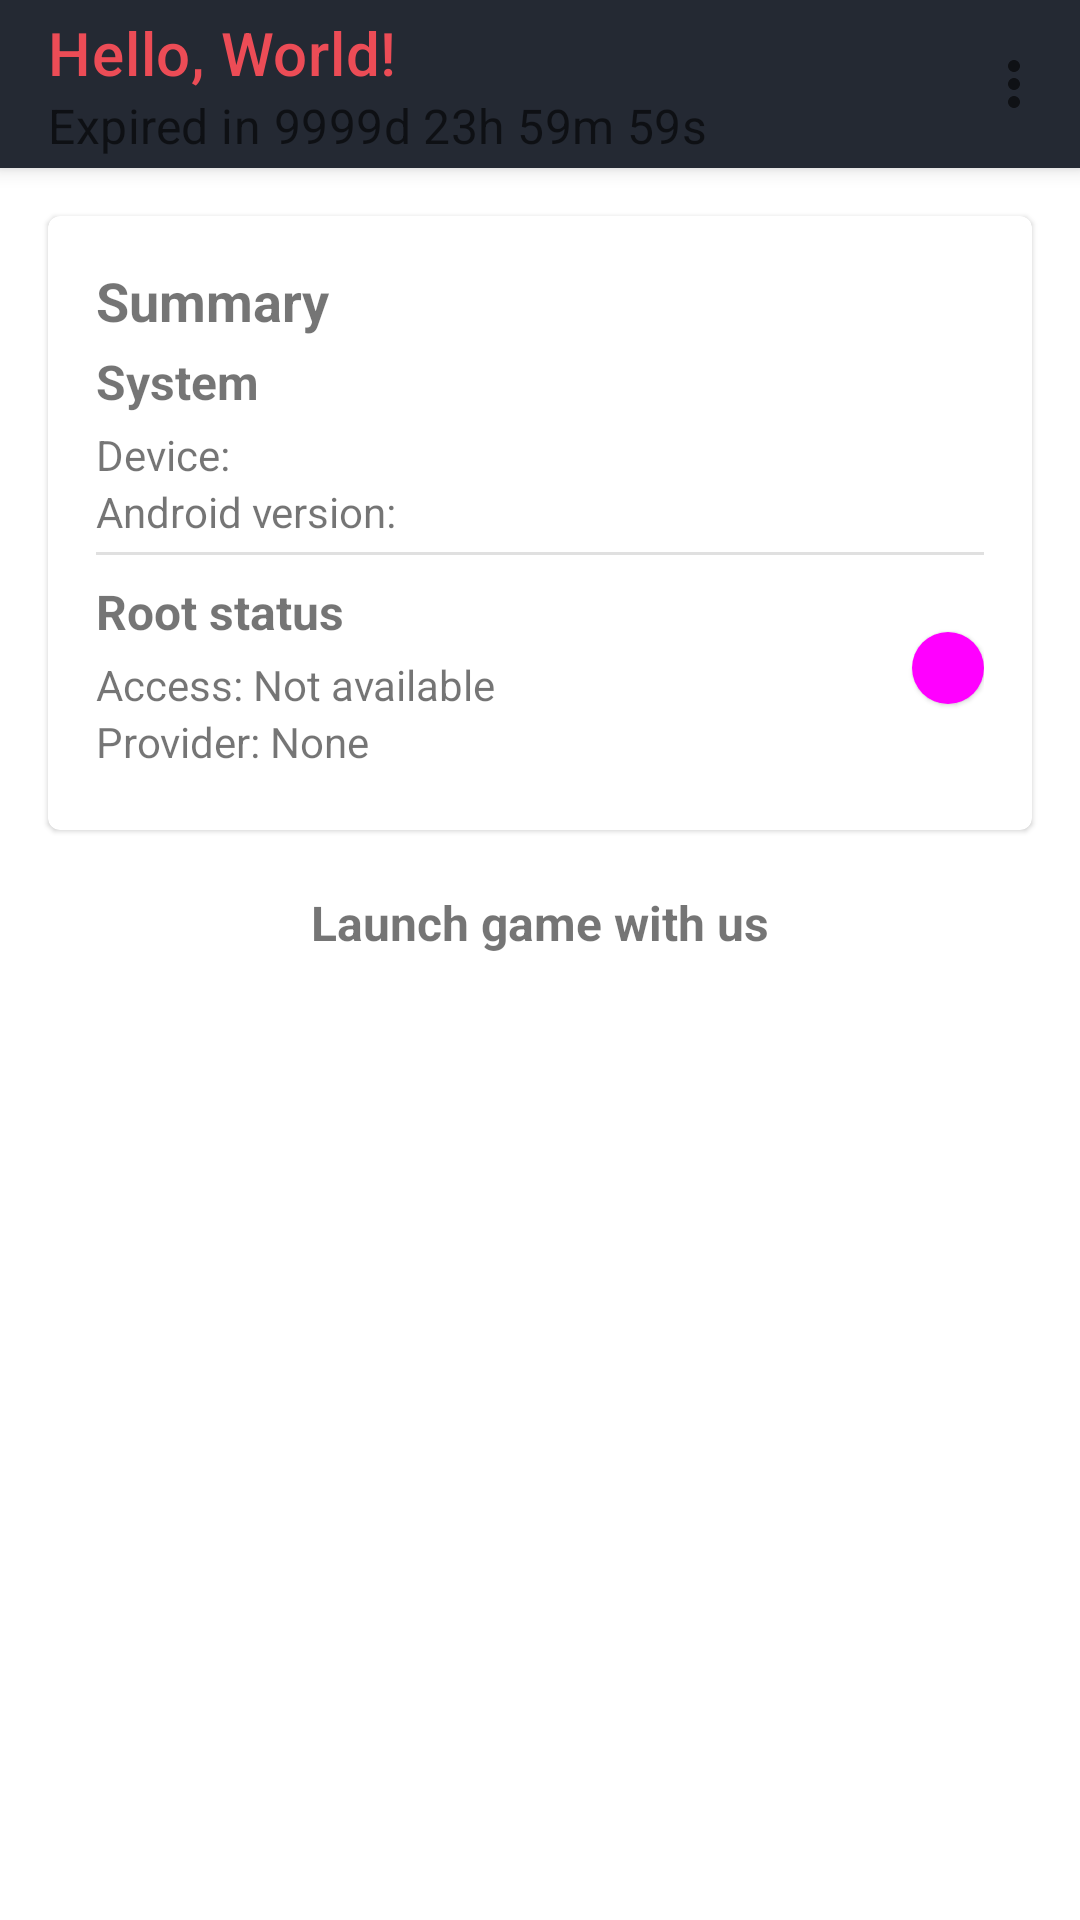

This screen was rendered from an Android layout file. Write that file and the resources it references.
<!-- AndroidManifest.xml: application theme AppTheme -->
<!-- res/layout/fragment_dashboard.xml -->
<?xml version="1.0" encoding="utf-8"?>
<androidx.coordinatorlayout.widget.CoordinatorLayout xmlns:android="http://schemas.android.com/apk/res/android"
    xmlns:app="http://schemas.android.com/apk/res-auto"
    xmlns:tools="http://schemas.android.com/tools"
    android:id="@+id/main"
    android:layout_width="match_parent"
    android:layout_height="match_parent">

    <com.google.android.material.appbar.AppBarLayout
        android:layout_width="match_parent"
        android:layout_height="wrap_content">

        <com.google.android.material.appbar.MaterialToolbar
            android:id="@+id/topAppBar"
            android:layout_width="match_parent"
            android:layout_height="wrap_content"
            android:background="@color/md_theme_background"
            android:minHeight="?attr/actionBarSize"
            app:menu="@menu/menu_item"
            app:title="Hello, World!"
            app:subtitle="Expired in 9999d 23h 59m 59s"
            app:titleTextColor="@color/md_theme_primary" />

    </com.google.android.material.appbar.AppBarLayout>

    <androidx.core.widget.NestedScrollView
        android:layout_width="match_parent"
        android:layout_height="match_parent"
        app:layout_behavior="@string/appbar_scrolling_view_behavior">

        <LinearLayout
            android:layout_width="match_parent"
            android:layout_height="wrap_content"
            android:gravity="center"
            android:orientation="vertical">

            <com.google.android.material.card.MaterialCardView
                android:layout_width="match_parent"
                android:layout_height="wrap_content"
                android:layout_margin="16dp"
                android:layout_marginHorizontal="16dp"
                app:contentPadding="16dp">

                <LinearLayout
                    android:layout_width="match_parent"
                    android:layout_height="wrap_content"
                    android:orientation="vertical">

                    <com.google.android.material.textview.MaterialTextView
                        android:id="@+id/tv_summary"
                        android:layout_width="wrap_content"
                        android:layout_height="wrap_content"
                        android:text="@string/dashboard_summary"
                        android:textSize="18sp"
                        android:textStyle="bold" />

                    <com.google.android.material.textview.MaterialTextView
                        android:id="@+id/tv_system"
                        android:layout_width="wrap_content"
                        android:layout_height="wrap_content"
                        android:layout_marginVertical="4dp"
                        android:text="@string/dashboard_system"
                        android:textSize="16sp"
                        android:textStyle="bold" />

                    <com.google.android.material.textview.MaterialTextView
                        android:id="@+id/tv_device"
                        android:layout_width="wrap_content"
                        android:layout_height="wrap_content"
                        android:text="@string/dashboard_device" />

                    <com.google.android.material.textview.MaterialTextView
                        android:id="@+id/tv_version"
                        android:layout_width="wrap_content"
                        android:layout_height="wrap_content"
                        android:text="@string/dashboard_version" />

                    <com.google.android.material.divider.MaterialDivider
                        android:layout_width="match_parent"
                        android:layout_height="wrap_content"
                        android:layout_marginTop="4dp" />

                    <LinearLayout
                        android:layout_width="match_parent"
                        android:layout_height="wrap_content"
                        android:layout_marginVertical="4dp"
                        android:gravity="center_vertical"
                        android:orientation="horizontal">

                        <LinearLayout
                            android:layout_width="0dp"
                            android:layout_height="wrap_content"
                            android:layout_marginEnd="4dp"
                            android:layout_weight="@integer/material_motion_duration_long_1"
                            android:orientation="vertical">

                            <com.google.android.material.textview.MaterialTextView
                                android:id="@+id/tv_root"
                                android:layout_width="wrap_content"
                                android:layout_height="wrap_content"
                                android:layout_marginVertical="4dp"
                                android:text="@string/dashboard_root"
                                android:textSize="16sp"
                                android:textStyle="bold" />

                            <com.google.android.material.textview.MaterialTextView
                                android:id="@+id/tv_access"
                                android:layout_width="wrap_content"
                                android:layout_height="wrap_content"
                                android:text="@string/dashboard_access" />

                            <com.google.android.material.textview.MaterialTextView
                                android:id="@+id/tv_provider"
                                android:layout_width="wrap_content"
                                android:layout_height="wrap_content"
                                android:text="@string/dashboard_provider" />
                        </LinearLayout>

                        <com.google.android.material.button.MaterialButton
                            android:id="@+id/btn_refresh"
                            style="@style/Widget.Material3.Button.ElevatedButton"
                            android:layout_width="24dp"
                            android:layout_height="24dp"
                            android:layout_marginStart="4dp"
                            android:insetLeft="0dp"
                            android:insetTop="0dp"
                            android:insetRight="0dp"
                            android:insetBottom="0dp"
                            android:padding="2dp"
                            app:icon="@drawable/baseline_refresh_24"
                            app:iconPadding="0dp" />
                    </LinearLayout>
                </LinearLayout>
            </com.google.android.material.card.MaterialCardView>

            <com.google.android.material.textview.MaterialTextView
                android:id="@+id/tv_list"
                android:layout_width="wrap_content"
                android:layout_height="wrap_content"
                android:layout_marginVertical="4dp"
                android:text="@string/dashboard_list"
                android:textSize="16sp"
                android:textStyle="bold" />

            <com.google.android.material.textview.MaterialTextView
                android:id="@+id/tv_empty"
                android:layout_width="wrap_content"
                android:layout_height="wrap_content"
                android:layout_marginVertical="4dp"
                android:text="@string/dashboard_empty"
                android:textColor="@color/md_theme_error"
                android:visibility="gone" />

            <androidx.recyclerview.widget.RecyclerView
                android:id="@+id/recycler_view"
                android:layout_width="match_parent"
                android:layout_height="wrap_content"
                android:layout_marginVertical="4dp"
                android:nestedScrollingEnabled="false"
                tools:itemCount="3"
                tools:listitem="@layout/item_mod" />
        </LinearLayout>
    </androidx.core.widget.NestedScrollView>
</androidx.coordinatorlayout.widget.CoordinatorLayout>
<!-- res/layout/item_mod.xml (included above) -->
<?xml version="1.0" encoding="utf-8"?>
<com.google.android.material.card.MaterialCardView xmlns:android="http://schemas.android.com/apk/res/android"
    xmlns:app="http://schemas.android.com/apk/res-auto"
    android:id="@+id/main"
    android:layout_width="match_parent"
    android:layout_height="wrap_content"
    app:cardBackgroundColor="@android:color/transparent"
    app:cardCornerRadius="0dp"
    app:strokeWidth="0dp">

    <LinearLayout
        android:layout_width="match_parent"
        android:layout_height="wrap_content"
        android:orientation="vertical"
        android:paddingHorizontal="16dp">

        <LinearLayout
            android:layout_width="match_parent"
            android:layout_height="wrap_content"
            android:paddingVertical="16dp">

            <com.google.android.material.card.MaterialCardView
                android:layout_width="48dp"
                android:layout_height="48dp"
                app:cardCornerRadius="14dp">

                <com.google.android.material.imageview.ShapeableImageView
                    android:id="@+id/iv_icon"
                    android:layout_width="match_parent"
                    android:layout_height="match_parent"
                    android:src="@mipmap/ic_launcher" />
            </com.google.android.material.card.MaterialCardView>

            <LinearLayout
                android:layout_width="0dp"
                android:layout_height="wrap_content"
                android:layout_marginHorizontal="8dp"
                android:layout_weight="1"
                android:orientation="vertical">

                <com.google.android.material.textview.MaterialTextView
                    android:id="@+id/tv_package"
                    android:layout_width="wrap_content"
                    android:layout_height="wrap_content"
                    android:text="@string/mod_package" />

                <com.google.android.material.textview.MaterialTextView
                    android:id="@+id/tv_name"
                    android:layout_width="wrap_content"
                    android:layout_height="wrap_content"
                    android:text="@string/mod_name"
                    android:textStyle="bold" />

                <com.google.android.material.textview.MaterialTextView
                    android:id="@+id/tv_version"
                    android:layout_width="wrap_content"
                    android:layout_height="wrap_content"
                    android:text="@string/mod_version" />
            </LinearLayout>

            <com.google.android.material.button.MaterialButton
                android:id="@+id/btn_launch"
                style="@style/Widget.Material3.Button.TextButton.Icon"
                android:layout_width="48dp"
                android:layout_height="48dp"
                android:layout_marginStart="8dp"
                android:insetLeft="0dp"
                android:insetTop="0dp"
                android:insetRight="0dp"
                android:insetBottom="0dp"
                android:padding="14dp"
                app:icon="@drawable/baseline_launch_24"
                app:iconPadding="0dp" />
        </LinearLayout>

        <com.google.android.material.divider.MaterialDivider
            android:layout_width="match_parent"
            android:layout_height="wrap_content" />
    </LinearLayout>
</com.google.android.material.card.MaterialCardView>
<!-- resources referenced by this layout -->
<resources>
  <color name="md_theme_background">#242933</color>
  <color name="md_theme_error">#9b333a</color>
  <color name="md_theme_primary">#ec4c56</color>
  <string name="dashboard_access">Access: Not available</string>
  <string name="dashboard_device">Device:</string>
  <string name="dashboard_empty">No mod available</string>
  <string name="dashboard_list">Launch game with us</string>
  <string name="dashboard_provider">Provider: None</string>
  <string name="dashboard_root">Root status</string>
  <string name="dashboard_summary">Summary</string>
  <string name="dashboard_system">System</string>
  <string name="dashboard_version">Android version:</string>
  <string name="mod_name">Demo ModJALL</string>
  <string name="mod_package">com.jall.mod.demo</string>
  <string name="mod_version">demo (2)</string>
  <color name="md_theme_onPrimary">#f6f0e9</color>
  <color name="md_theme_primaryContainer">#733333</color>
  <color name="md_theme_onPrimaryContainer">#FFDAD8</color>
  <color name="md_theme_secondary">#E6BDBB</color>
  <color name="md_theme_onSecondary">#442929</color>
  <color name="md_theme_secondaryContainer">#5D3F3E</color>
  <color name="md_theme_onSecondaryContainer">#FFDAD8</color>
  <color name="md_theme_tertiary">#E4C18D</color>
  <color name="md_theme_onTertiary">#412D05</color>
  <color name="md_theme_tertiaryContainer">#5A4319</color>
  <color name="md_theme_onTertiaryContainer">#FFDEAB</color>
  <color name="md_theme_onError">#690005</color>
  <color name="md_theme_errorContainer">#93000A</color>
  <color name="md_theme_onErrorContainer">#FFDAD6</color>
  <color name="md_theme_onBackground">#F0DEDD</color>
  <color name="md_theme_surface">#1c222d</color>
  <color name="md_theme_onSurface">#f6f0e9</color>
  <color name="md_theme_surfaceVariant">#524342</color>
  <color name="md_theme_onSurfaceVariant">#f6f0e9</color>
  <color name="md_theme_outline">#596172</color>
  <color name="md_theme_outlineVariant">#596172</color>
  <color name="md_theme_inverseSurface">#F0DEDD</color>
  <color name="md_theme_inverseOnSurface">#382E2D</color>
  <color name="md_theme_inversePrimary">#904A49</color>
  <color name="md_theme_primaryFixed">#FFDAD8</color>
  <color name="md_theme_onPrimaryFixed">#3B080C</color>
  <color name="md_theme_primaryFixedDim">#FFB3B1</color>
  <color name="md_theme_onPrimaryFixedVariant">#733333</color>
  <color name="md_theme_secondaryFixed">#FFDAD8</color>
  <color name="md_theme_onSecondaryFixed">#2C1515</color>
  <color name="md_theme_secondaryFixedDim">#E6BDBB</color>
  <color name="md_theme_onSecondaryFixedVariant">#5D3F3E</color>
  <color name="md_theme_tertiaryFixed">#FFDEAB</color>
  <color name="md_theme_onTertiaryFixed">#281900</color>
  <color name="md_theme_tertiaryFixedDim">#E4C18D</color>
  <color name="md_theme_onTertiaryFixedVariant">#5A4319</color>
  <color name="md_theme_surfaceDim">#1A1111</color>
  <color name="md_theme_surfaceBright">#423736</color>
  <color name="md_theme_surfaceContainerLowest">#140C0C</color>
  <color name="md_theme_surfaceContainerLow">#1c222d</color>
  <color name="md_theme_surfaceContainer">#1c222d</color>
  <color name="md_theme_surfaceContainerHigh">#242933</color>
  <color name="md_theme_surfaceContainerHighest">#3D3232</color>
</resources>
